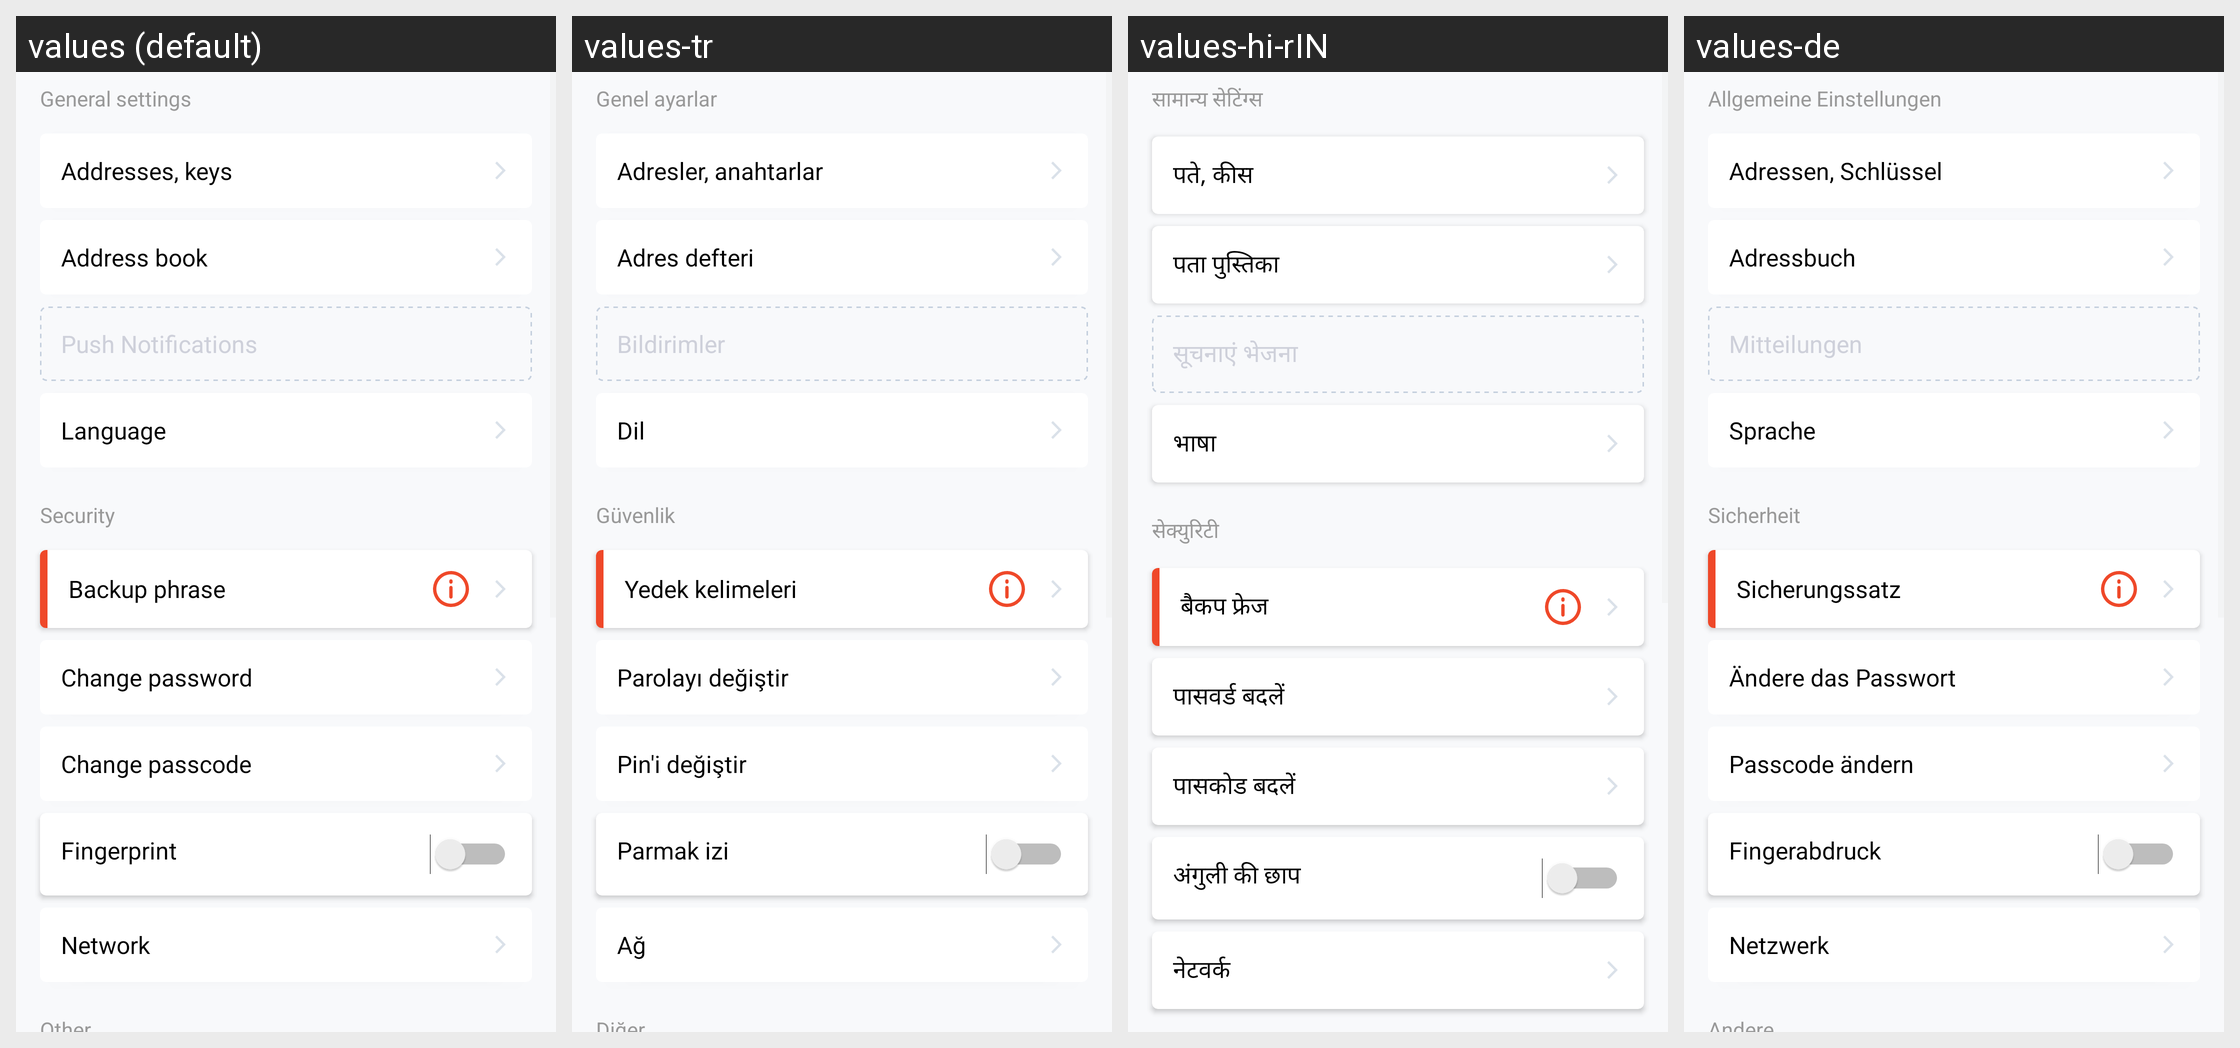

For this localized Android screen grid, give each drawn string resource with its value in every locale shown.
Android screen res/layout/fragment_profile.xml rendered under 4 locales, left to right: values (default), values-tr, values-hi-rIN, values-de. Device: Nexus 5 (rendered at 1080×1920; each locale shown at half size, 540×960, under a caption strip naming it); theme AppTheme.
Other locales in the repository, not shown: values-es, values-fr, values-hi, values-id, values-in, values-it, values-ja, values-ko, values-nl, values-nl-rNL, values-pl, values-pt, values-pt-rBR, values-pt-rPT, values-ru, values-zh, values-zh-rCN.
Strings drawn on this screen, with the default value and each locale's value (text and hints the layout hard-codes, and strings that could not be matched under every locale, appear in the picture but are not listed):

profile_general_setting
  values: General settings
  values-tr: Genel ayarlar
  values-hi-rIN: सामान्य सेटिंग्स
  values-de: Allgemeine Einstellungen

profile_general_addresses_and_keys
  values: Addresses, keys
  values-tr: Adresler, anahtarlar
  values-hi-rIN: पते, कीस
  values-de: Adressen, Schlüssel

profile_general_addresses_book
  values: Address book
  values-tr: Adres defteri
  values-hi-rIN: पता पुस्तिका
  values-de: Adressbuch

profile_general_push_notifications
  values: Push Notifications
  values-tr: Bildirimler
  values-hi-rIN: सूचनाएं भेजना
  values-de: Mitteilungen

profile_general_language
  values: Language
  values-tr: Dil
  values-hi-rIN: भाषा
  values-de: Sprache

profile_general_security
  values: Security
  values-tr: Güvenlik
  values-hi-rIN: सेक्युरिटी
  values-de: Sicherheit

profile_general_backup_phrase
  values: Backup phrase
  values-tr: Yedek kelimeleri
  values-hi-rIN: बैकप फ्रेज
  values-de: Sicherungssatz

profile_general_change_password
  values: Change password
  values-tr: Parolayı değiştir
  values-hi-rIN: पासवर्ड बदलें
  values-de: Ändere das Passwort

profile_general_change_passcode
  values: Change passcode
  values-tr: Pin'i değiştir
  values-hi-rIN: पासकोड बदलें
  values-de: Passcode ändern

profile_general_fingerprint
  values: Fingerprint
  values-tr: Parmak izi
  values-hi-rIN: अंगुली की छाप
  values-de: Fingerabdruck

profile_general_metwork
  values: Network
  values-tr: Ağ
  values-hi-rIN: नेटवर्क
  values-de: Netzwerk
